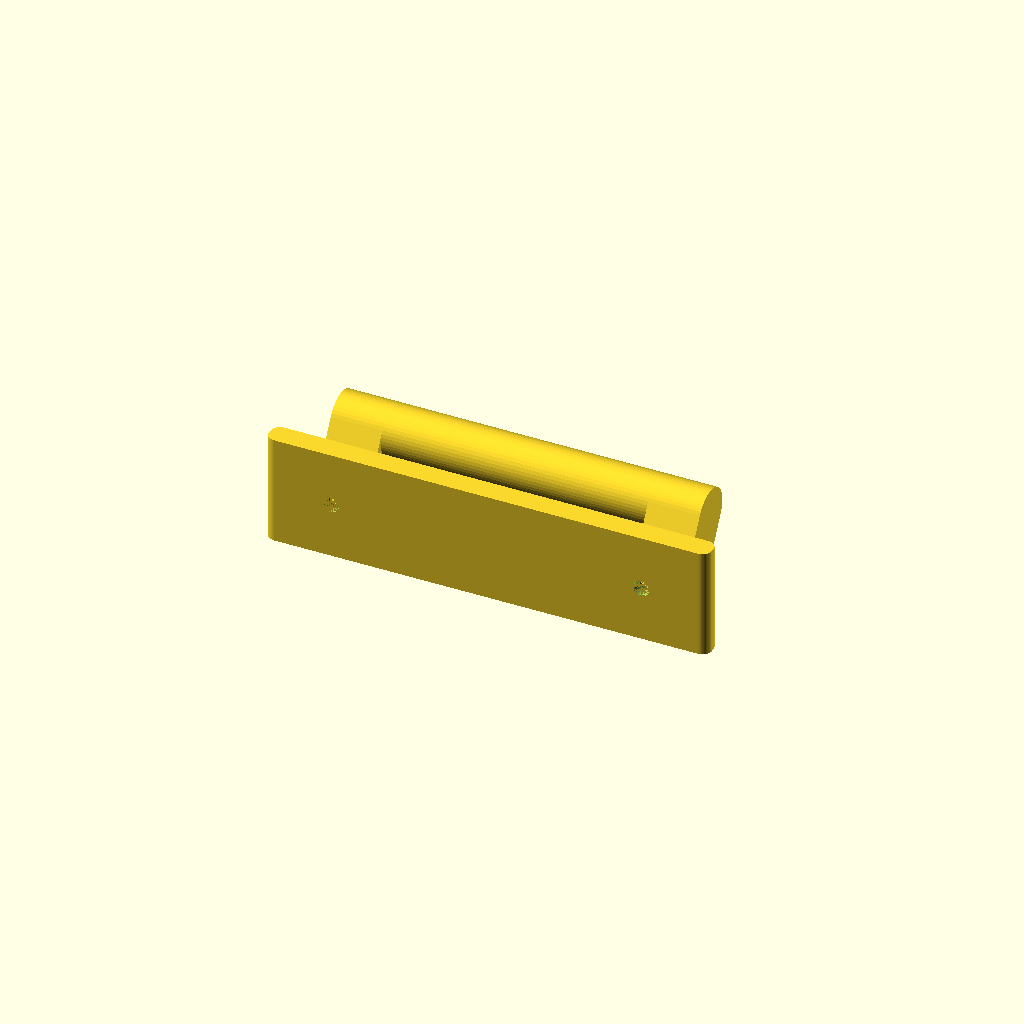
Cell 1 — every parameter at its default value.
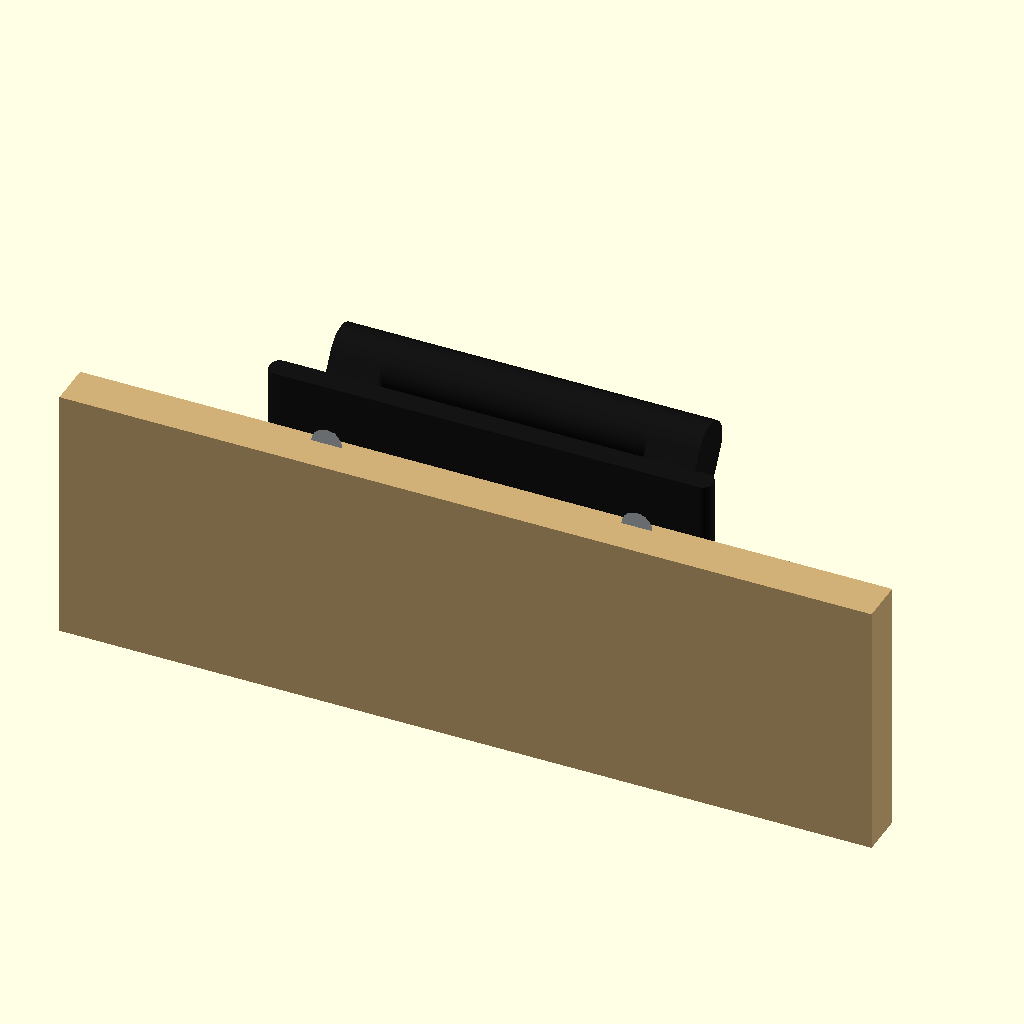
Cell 2: show_preview = true (everything else at default).
One fixed orthographic camera (rotation 55°, 0°, 25°; colour scheme Cornfield) for every cell.
The OpenSCAD source (box_handle.scad):
box_width = 220;
box_height = 70;

handle_width = 120;
handle_height = 30;
plate_thickness = 6;
plate_corner_radius = 2.5;

grip_width = 100;
grip_thickness = 14;
grip_projection = 24;
grip_clearance = 18;

side_support_width = 14;
side_support_depth = grip_projection;
support_blend_radius = 7;

screw_hole_diameter = 4.3;
screw_head_diameter = 8.4;
screw_head_depth = 3.2;
screw_spacing = 84;
add_screw_holes = true;

box_front_thickness = 12;
m4_screw_length = 20;
m4_shaft_diameter = 4.0;
m4_head_diameter = screw_head_diameter;
m4_head_height = 2.5;
show_m4_screws = true;

show_preview = false;

$fn = 48;

echo("Handle print size (mm):", [handle_width, plate_thickness + grip_projection, handle_height]);
echo("Screw spacing (mm):", screw_spacing);
echo("Default fastener:", str("M4 x ", m4_screw_length, " mm countersunk screw"));

module rounded_plate(width, depth, height, radius) {
    linear_extrude(height = height)
        offset(r = radius)
            offset(delta = -radius)
                square([width, depth], center = true);
}

module rounded_bar(length, diameter) {
    rotate([0, 90, 0])
        hull() {
            translate([0, 0, -length / 2 + diameter / 2])
                sphere(d = diameter);
            translate([0, 0, length / 2 - diameter / 2])
                sphere(d = diameter);
        }
}

module m4_countersunk_screw(length) {
    union() {
        cylinder(h = length, d = m4_shaft_diameter);

        translate([0, 0, -m4_head_height])
            cylinder(h = m4_head_height, d1 = m4_head_diameter, d2 = m4_shaft_diameter);
    }
}

module mounting_holes() {
    for (x_pos = [-screw_spacing / 2, screw_spacing / 2]) {
        translate([x_pos, 0, 0]) {
            cylinder(h = plate_thickness + 0.2, d = screw_hole_diameter);

            translate([0, 0, plate_thickness - screw_head_depth])
                cylinder(h = screw_head_depth + 0.2, d1 = screw_hole_diameter + 0.4, d2 = screw_head_diameter);
        }
    }
}

module side_support(x_center) {
    hull() {
        translate([x_center, plate_thickness + support_blend_radius - 0.8, support_blend_radius])
            rotate([0, 90, 0])
                cylinder(h = side_support_width, r = support_blend_radius, center = true);

        translate([x_center, plate_thickness + side_support_depth - (grip_thickness / 2), grip_clearance + (grip_thickness / 2)])
            rotate([0, 90, 0])
                cylinder(h = side_support_width, r = grip_thickness / 2, center = true);
    }
}

module handle_body() {
    difference() {
        union() {
            translate([0, plate_thickness / 2, 0])
                rounded_plate(handle_width, plate_thickness, handle_height, plate_corner_radius);

            for (x_pos = [-grip_width / 2 + side_support_width / 2, grip_width / 2 - side_support_width / 2]) {
                side_support(x_pos);
            }

            translate([0, plate_thickness + grip_projection - (grip_thickness / 2), grip_clearance + (grip_thickness / 2)])
                rounded_bar(grip_width, grip_thickness);
        }

        if (add_screw_holes) {
            translate([0, 0, handle_height / 2])
                rotate([-90, 0, 0])
                    mounting_holes();
        }
    }
}

module preview() {
    color([0.82, 0.69, 0.47])
        translate([-box_width / 2, -box_front_thickness, -box_height / 2])
            cube([box_width, box_front_thickness, box_height]);

    color([0.08, 0.08, 0.08])
        translate([0, 0, -handle_height / 2 + box_height / 2])
            handle_body();

    if (show_m4_screws) {
        color([0.72, 0.74, 0.76])
            translate([0, 0, -handle_height / 2 + box_height / 2])
                for (x_pos = [-screw_spacing / 2, screw_spacing / 2]) {
                    translate([x_pos, 0, handle_height / 2])
                        rotate([-90, 0, 0])
                            m4_countersunk_screw(m4_screw_length);
                }
    }
}

if (show_preview) {
    preview();
} else {
    handle_body();
}
Parameter table extracted from the source (name, type, default, range or options):
box_width: number, default 220
box_height: number, default 70
handle_width: number, default 120
handle_height: number, default 30
plate_thickness: number, default 6
plate_corner_radius: number, default 2.5
grip_width: number, default 100
grip_thickness: number, default 14
grip_projection: number, default 24
grip_clearance: number, default 18
side_support_width: number, default 14
support_blend_radius: number, default 7
screw_hole_diameter: number, default 4.3
screw_head_diameter: number, default 8.4
screw_head_depth: number, default 3.2
screw_spacing: number, default 84
add_screw_holes: bool, default true
box_front_thickness: number, default 12
m4_screw_length: number, default 20
m4_shaft_diameter: number, default 4
m4_head_height: number, default 2.5
show_m4_screws: bool, default true
show_preview: bool, default false
